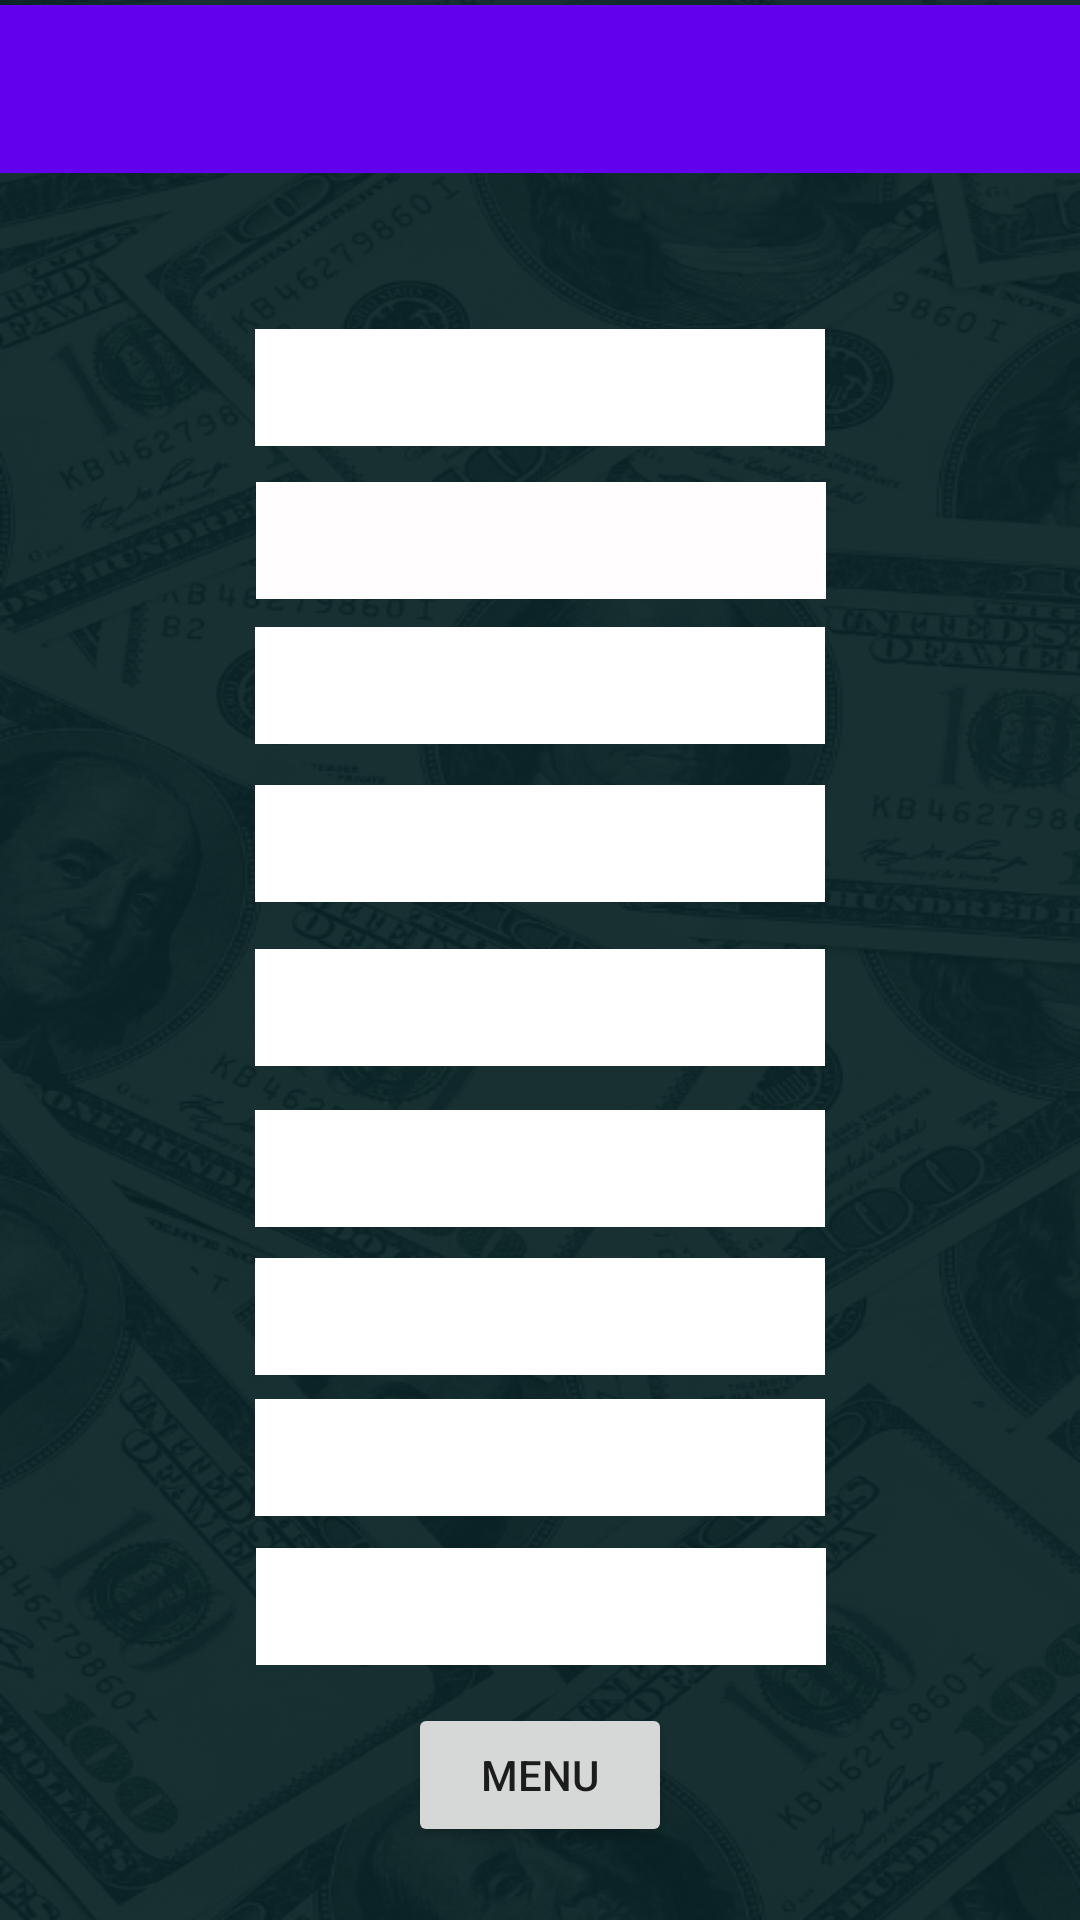

Android layout source for this screen:
<!-- AndroidManifest.xml: activity theme AppTheme -->
<!-- res/layout/activity_viewinfo.xml -->
<?xml version="1.0" encoding="utf-8"?>

<androidx.constraintlayout.widget.ConstraintLayout xmlns:android="http://schemas.android.com/apk/res/android"
    xmlns:app="http://schemas.android.com/apk/res-auto"
    xmlns:tools="http://schemas.android.com/tools"
    android:layout_width="match_parent"
    android:layout_height="match_parent"
    android:background="@drawable/bcg">


    <TextView
        android:id="@+id/ageTv"
        android:layout_width="190dp"
        android:layout_height="39dp"
        android:layout_marginBottom="12dp"
        android:background="#FFFFFF"
        app:layout_constraintBottom_toBottomOf="parent"
        app:layout_constraintEnd_toEndOf="parent"
        app:layout_constraintHorizontal_bias="0.502"
        app:layout_constraintStart_toStartOf="parent"
        app:layout_constraintTop_toTopOf="parent"
        app:layout_constraintVertical_bias="0.876" />

    <androidx.appcompat.widget.Toolbar
        android:id="@+id/toolbar"
        android:layout_width="match_parent"
        android:layout_height="?attr/actionBarSize"
        android:background="?attr/colorPrimary"
        app:layout_constraintBottom_toTopOf="@+id/surnameTv"
        app:layout_constraintEnd_toEndOf="parent"
        app:layout_constraintHorizontal_bias="0.0"
        app:layout_constraintStart_toStartOf="parent"
        app:layout_constraintTop_toTopOf="parent"
        app:layout_constraintVertical_bias="0.03"
        app:popupTheme="@style/ThemeOverlay.AppCompat.Light"
        app:theme="@style/ThemeOverlay.AppCompat.ActionBar" />

    <TextView
        android:id="@+id/birthYearTv"
        android:layout_width="190dp"
        android:layout_height="39dp"
        android:layout_marginBottom="12dp"
        android:background="#FFFFFF"
        app:layout_constraintBottom_toBottomOf="parent"
        app:layout_constraintEnd_toEndOf="parent"
        app:layout_constraintStart_toStartOf="parent"
        app:layout_constraintTop_toTopOf="parent"
        app:layout_constraintVertical_bias="0.792" />

    <TextView
        android:id="@+id/contactNumTv"
        android:layout_width="190dp"
        android:layout_height="39dp"
        android:layout_marginBottom="12dp"
        android:background="#FFFFFF"
        app:layout_constraintBottom_toBottomOf="parent"
        app:layout_constraintEnd_toEndOf="parent"
        app:layout_constraintStart_toStartOf="parent"
        app:layout_constraintTop_toTopOf="parent"
        app:layout_constraintVertical_bias="0.712" />

    <TextView
        android:id="@+id/addressTv"
        android:layout_width="190dp"
        android:layout_height="39dp"
        android:layout_marginBottom="12dp"
        android:background="#FFFFFF"
        app:layout_constraintBottom_toBottomOf="parent"
        app:layout_constraintEnd_toEndOf="parent"
        app:layout_constraintStart_toStartOf="parent"
        app:layout_constraintTop_toTopOf="parent"
        app:layout_constraintVertical_bias="0.628" />

    <TextView
        android:id="@+id/emailTv"
        android:layout_width="190dp"
        android:layout_height="39dp"
        android:layout_marginBottom="12dp"
        android:background="#FFFFFF"
        app:layout_constraintBottom_toBottomOf="parent"
        app:layout_constraintEnd_toEndOf="parent"
        app:layout_constraintStart_toStartOf="parent"
        app:layout_constraintTop_toTopOf="parent"
        app:layout_constraintVertical_bias="0.537" />

    <TextView
        android:id="@+id/courseTv"
        android:layout_width="190dp"
        android:layout_height="39dp"
        android:layout_marginBottom="12dp"
        android:background="#FFFFFF"
        app:layout_constraintBottom_toBottomOf="parent"
        app:layout_constraintEnd_toEndOf="parent"
        app:layout_constraintStart_toStartOf="parent"
        app:layout_constraintTop_toTopOf="parent"
        app:layout_constraintVertical_bias="0.355" />

    <TextView
        android:id="@+id/yearTv"
        android:layout_width="190dp"
        android:layout_height="39dp"
        android:layout_marginBottom="12dp"
        android:background="#FFFFFF"
        app:layout_constraintBottom_toBottomOf="parent"
        app:layout_constraintEnd_toEndOf="parent"
        app:layout_constraintStart_toStartOf="parent"
        app:layout_constraintTop_toTopOf="parent"
        app:layout_constraintVertical_bias="0.444" />

    <TextView
        android:id="@+id/firstnameTv"
        android:layout_width="190dp"
        android:layout_height="39dp"
        android:layout_marginBottom="12dp"
        android:background="#FFFDFD"
        app:layout_constraintBottom_toBottomOf="parent"
        app:layout_constraintEnd_toEndOf="parent"
        app:layout_constraintHorizontal_bias="0.502"
        app:layout_constraintStart_toStartOf="parent"
        app:layout_constraintTop_toTopOf="parent"
        app:layout_constraintVertical_bias="0.273" />

    <TextView
        android:id="@+id/surnameTv"
        android:layout_width="190dp"
        android:layout_height="39dp"
        android:layout_marginBottom="12dp"
        android:background="#FFFFFF"
        app:layout_constraintBottom_toTopOf="@+id/firstnameTv"
        app:layout_constraintEnd_toEndOf="parent"
        app:layout_constraintStart_toStartOf="parent" />

    <Button
        android:id="@+id/vgbtnMenu"
        android:layout_width="wrap_content"
        android:layout_height="wrap_content"
        android:layout_marginTop="18dp"
        android:layout_marginBottom="30dp"
        android:text="Menu"
        app:layout_constraintBottom_toBottomOf="parent"
        app:layout_constraintEnd_toEndOf="parent"
        app:layout_constraintStart_toStartOf="parent"
        app:layout_constraintTop_toBottomOf="@+id/ageTv" />
</androidx.constraintlayout.widget.ConstraintLayout>
<!-- resources referenced by this layout -->
<resources>
  <!-- drawable bcg: png bitmap (drawable, 381298 bytes) -->
  <style name="AppTheme" parent="Theme.MaterialComponents.Light.NoActionBar">
      
          
      </style>
</resources>
